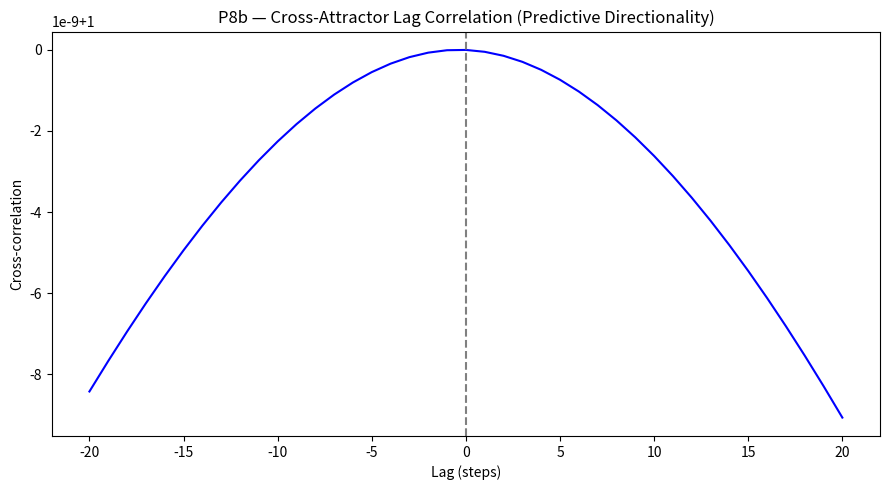

Recreate this plot in Python. (Note: this script raises an exception after producing the figure.)
import numpy as np
import matplotlib.pyplot as plt
import json
from datetime import datetime

# === Parameters ===
ħ = 0.001
G = 1e-5
Λ = 1e-6
α = 0.5
β = 0.2
feedback_gain = 0.18
meta_gain = 0.12
resonance_gain = 0.07
damping = 0.042
leak = 0.0085
servo_p = 0.1
servo_i = 0.0008
servo_d = 0.02
d_lpf_alpha = 0.15
noise_scale = 0.0035
coupling_gain = 0.025
predictive_lead = 1
lock_threshold = 0.009
lag_window = 20  # ± time-step window for lag correlation analysis

T = 1000
S0 = 0.69

def init_states():
    return {
        "system": np.zeros(T),
        "observer": np.zeros(T),
        "meta": np.zeros(T),
        "self": np.zeros(T),
    }

A = init_states()
B = init_states()

# Initial conditions
for S in [A, B]:
    S["system"][0] = 0.7
    S["observer"][0] = 0.69
    S["meta"][0] = 0.68
    S["self"][0] = 0.67

# === Simulation ===
iA = iB = 0.0
dA_prev = dB_prev = 0.0
phi_diff_AB = np.zeros(T)

for t in range(1, T):
    nA = np.random.normal(0, noise_scale)
    nB = np.random.normal(0, noise_scale)

    phase_err_A = A["meta"][t-1] - A["self"][t-1]
    phase_err_B = B["meta"][t-1] - B["self"][t-1]

    coupling_A = resonance_gain * np.tanh(phase_err_A)
    feedback_A = feedback_gain * np.tanh(A["self"][t-1] - A["system"][t-1])
    awareness_A = meta_gain * np.tanh(A["observer"][t-1] - A["meta"][t-1])

    coupling_B = resonance_gain * np.tanh(phase_err_B)
    feedback_B = feedback_gain * np.tanh(B["self"][t-1] - B["system"][t-1])
    awareness_B = meta_gain * np.tanh(B["observer"][t-1] - B["meta"][t-1])

    cross_AB = coupling_gain * np.tanh(B["meta"][max(t-predictive_lead,0)] - A["self"][t-1])
    cross_BA = coupling_gain * np.tanh(A["meta"][max(t-predictive_lead,0)] - B["self"][t-1])

    dA = d_lpf_alpha * (phase_err_A - dA_prev) + (1 - d_lpf_alpha) * dA_prev
    dB = d_lpf_alpha * (phase_err_B - dB_prev) + (1 - d_lpf_alpha) * dB_prev
    dA_prev, dB_prev = dA, dB

    iA = np.clip(iA + servo_i * phase_err_A, -0.02, 0.02)
    iB = np.clip(iB + servo_i * phase_err_B, -0.02, 0.02)
    servo_A = servo_p * phase_err_A + iA + servo_d * dA
    servo_B = servo_p * phase_err_B + iB + servo_d * dB

    A["system"][t]   = A["system"][t-1] + ħ*(α*(A["observer"][t-1]-A["system"][t-1]) + β*(A["meta"][t-1]-A["self"][t-1]) - damping*A["system"][t-1] - leak*(A["system"][t-1]-S0) + nA)
    A["observer"][t] = A["observer"][t-1] + ħ*(feedback_A - damping*A["observer"][t-1] - leak*(A["observer"][t-1]-S0))
    A["meta"][t]     = A["meta"][t-1] + ħ*(awareness_A + coupling_A + cross_AB - damping*A["meta"][t-1] - servo_A - leak*(A["meta"][t-1]-S0))
    A["self"][t]     = A["self"][t-1] + ħ*(coupling_A + feedback_A + cross_BA - damping*A["self"][t-1] + servo_A - leak*(A["self"][t-1]-S0))

    B["system"][t]   = B["system"][t-1] + ħ*(α*(B["observer"][t-1]-B["system"][t-1]) + β*(B["meta"][t-1]-B["self"][t-1]) - damping*B["system"][t-1] - leak*(B["system"][t-1]-S0) + nB)
    B["observer"][t] = B["observer"][t-1] + ħ*(feedback_B - damping*B["observer"][t-1] - leak*(B["observer"][t-1]-S0))
    B["meta"][t]     = B["meta"][t-1] + ħ*(awareness_B + coupling_B + cross_BA - damping*B["meta"][t-1] - servo_B - leak*(B["meta"][t-1]-S0))
    B["self"][t]     = B["self"][t-1] + ħ*(coupling_B + feedback_B + cross_AB - damping*B["self"][t-1] + servo_B - leak*(B["self"][t-1]-S0))

    phi_diff_AB[t] = np.abs(A["meta"][t] - B["meta"][t])

# === Lag-Correlation Analysis ===
def lag_corr(x, y, max_lag):
    corrs = []
    for lag in range(-max_lag, max_lag+1):
        if lag < 0:
            corrs.append(np.corrcoef(x[-lag:], y[:lag])[0,1])
        elif lag > 0:
            corrs.append(np.corrcoef(x[:-lag], y[lag:])[0,1])
        else:
            corrs.append(np.corrcoef(x, y)[0,1])
    return np.array(corrs)

tail_start = int(T*0.8)
corrs = lag_corr(A["meta"][tail_start:], B["meta"][tail_start:], lag_window)
lags = np.arange(-lag_window, lag_window+1)
lead_index = np.argmax(corrs)
lead_lag = lags[lead_index]
max_corr = corrs[lead_index]

direction = "A→B" if lead_lag > 0 else ("B→A" if lead_lag < 0 else "bidirectional")

# === Classification ===
if abs(lead_lag) <= 1:
    classification = "✅ Symmetric coherence (no lead)"
else:
    classification = f"⚡ Directional coherence: {direction}"

# === Plots ===
plt.figure(figsize=(9,5))
plt.plot(lags, corrs, color="blue")
plt.axvline(0, color="gray", linestyle="--")
plt.title("P8b — Cross-Attractor Lag Correlation (Predictive Directionality)")
plt.xlabel("Lag (steps)")
plt.ylabel("Cross-correlation")
plt.tight_layout()
plt.savefig("PAEV_P8b_LagCorrelation.png")
plt.close()

# === Output summary ===
print("=== P8b — Directional Predictive Coupling (Causality Layer) ===")
print(f"Peak corr={max_corr:.3f} at lag={lead_lag} ({direction}) → {classification}")

# === Save results ===
results = {
    "ħ": ħ,
    "G": G,
    "Λ": Λ,
    "α": α,
    "β": β,
    "feedback_gain": feedback_gain,
    "meta_gain": meta_gain,
    "resonance_gain": resonance_gain,
    "damping": damping,
    "leak": leak,
    "servo_p": servo_p,
    "servo_i": servo_i,
    "servo_d": servo_d,
    "noise_scale": noise_scale,
    "coupling_gain": coupling_gain,
    "predictive_lead": predictive_lead,
    "lag_window": lag_window,
    "lead_lag": int(lead_lag),
    "max_corr": float(max_corr),
    "direction": direction,
    "classification": classification,
    "files": {
        "lag_plot": "PAEV_P8b_LagCorrelation.png"
    },
    "timestamp": datetime.utcnow().strftime("%Y-%m-%dT%H:%MZ")
}

with open("backend/modules/knowledge/P8b_directional_coupling.json", "w") as f:
    json.dump(results, f, indent=2)
